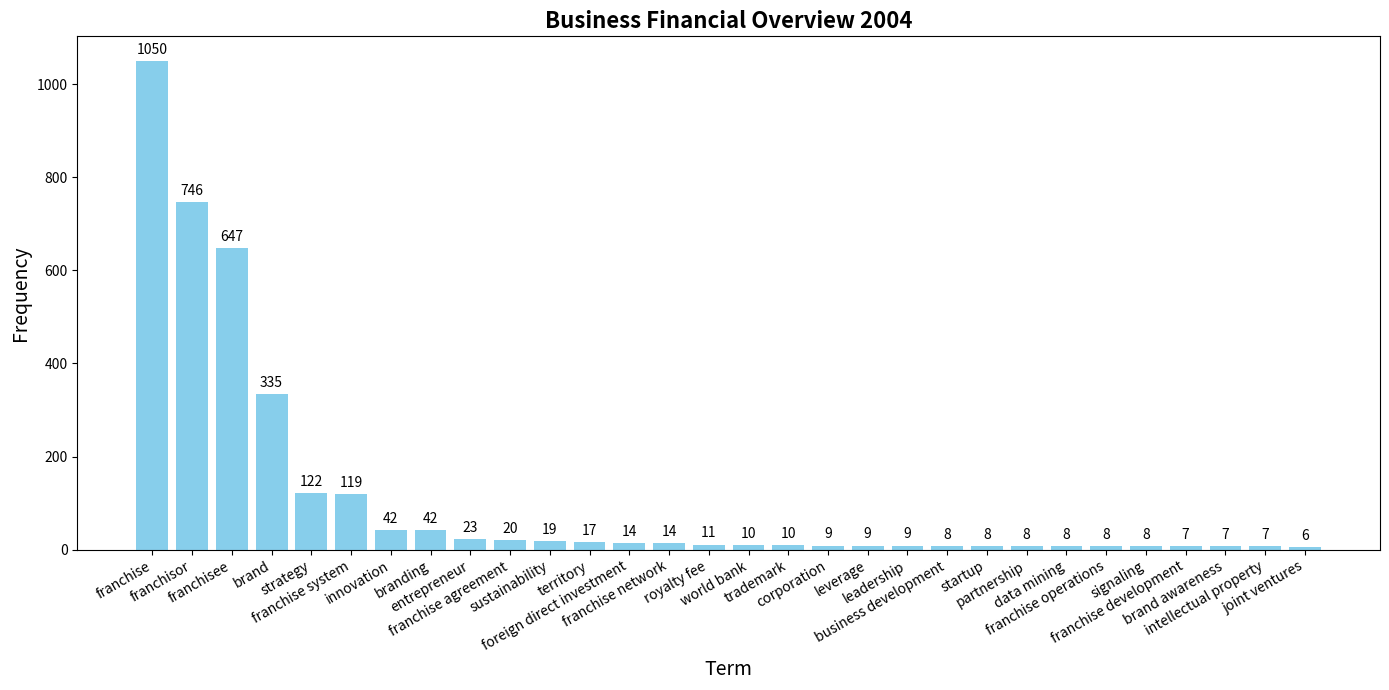

Generate this figure with matplotlib:
import matplotlib.pyplot as plt
from typing import List, Tuple
sorted_frequencies = [('franchise', 1050), ('franchisor', 746), ('franchisee', 647), ('brand', 335), ('strategy', 122), ('franchise system', 119), ('innovation', 42), ('branding', 42), ('entrepreneur', 23), ('franchise agreement', 20), ('sustainability', 19), ('territory', 17), ('foreign direct investment', 14), ('franchise network', 14), ('royalty fee', 11), ('world bank', 10), ('trademark', 10), ('corporation', 9), ('leverage', 9), ('leadership', 9), ('business development', 8), ('startup', 8), ('partnership', 8), ('data mining', 8), ('franchise operations', 8), ('signaling', 8), ('franchise development', 7), ('brand awareness', 7), ('intellectual property', 7), ('joint ventures', 6), ('strategic decision making', 6), ('externality', 6), ('initial investment', 6), ('business intelligence', 5), ('business strategy', 5), ('site selection', 4), ('business model', 4), ('franchise management', 4), ('economic growth', 4), ('corporate finance', 4), ('screening', 4), ('moral hazard', 4), ('private sector', 4), ('training program', 4), ('target market', 4), ('economic indicators', 4), ('franchise fee', 4), ('product development', 4), ('brand loyalty', 3), ('organizational culture', 3), ('globalization', 3), ('e - commerce', 3), ('strategic planning', 3), ('strategic alliances', 3), ('franchise ownership', 3), ('marketing support', 3), ('exchange rates', 3), ('options', 3), ('business plan', 2), ('insurance', 2), ('return on equity', 2), ('financial statements', 2), ('master franchise', 2), ('corporate strategy', 2), ('franchise sales', 2), ('financial management', 2), ('risk management', 2), ('venture capital', 2), ('human capital', 2), ('recession', 2), ('central bank', 2), ('patent', 2), ('market economy', 2), ('franchisee recruitment', 2), ('purchasing power', 2), ('profit margin', 2), ('brand equity', 2), ('economic efficiency', 1), ('human resources management', 1), ('financial ratios', 1), ('employee retention', 1), ('trade liberalization', 1), ('comparative advantage', 1), ('business partnerships', 1), ('unemployment rate', 1), ('benchmarking', 1), ('decision support systems', 1), ('ratio analysis', 1), ('financial analysis', 1), ('franchisee support', 1), ('franchise growth', 1), ('market failure', 1), ('diversification', 1), ('international trade', 1), ('organizational change', 1), ('oligopoly', 1), ('game theory', 1), ('franchisee training', 1), ('elasticity', 1), ('net present value', 1)]

sorted_frequencies = sorted_frequencies[0:30]


# Function to create a bar chart from a list of tuples
def create_bar_chart(data: List[Tuple[str, int]], title: str, xlabel: str, ylabel: str, figsize=(12, 8), rotation=45):
    """
    Creates and displays a bar chart from the provided data.

    Parameters:
    - data: List of tuples where each tuple is ('label', value)
    - title: Title of the bar chart
    - xlabel: Label for the X-axis
    - ylabel: Label for the Y-axis
    - figsize: Tuple specifying the figure size (width, height)
    - rotation: Angle to rotate the X-axis labels
    """
    # Check if data is not empty
    if not data:
        print("No data provided to plot.")
        return

    # Extract labels and values from the data
    labels, values = zip(*data)  # Unzips the list of tuples

    # Create a figure and axis
    plt.figure(figsize=figsize)
    ax = plt.gca()

    # Create the bar chart
    bars = ax.bar(labels, values, color='skyblue')

    # Add title and labels
    ax.set_title(title, fontsize=16, fontweight='bold')
    ax.set_xlabel(xlabel, fontsize=14)
    ax.set_ylabel(ylabel, fontsize=14)

    # Rotate X-axis labels if necessary
    plt.xticks(rotation=rotation, ha='right')

    # Add value labels on top of each bar
    for bar in bars:
        height = bar.get_height()
        ax.annotate('{}'.format(height),
                    xy=(bar.get_x() + bar.get_width() / 2, height),
                    xytext=(0, 3),  # 3 points vertical offset
                    textcoords="offset points",
                    ha='center', va='bottom', fontsize=10)

    # Adjust layout to prevent clipping of tick-labels
    plt.tight_layout()

    # Display the bar chart
    plt.show()


# Usage
create_bar_chart(
    data=sorted_frequencies,
    title='Business Financial Overview 2004',
    xlabel='Term',
    ylabel='Frequency',
    figsize=(14, 7),
    rotation=30  # Adjust rotation for better readability
)
